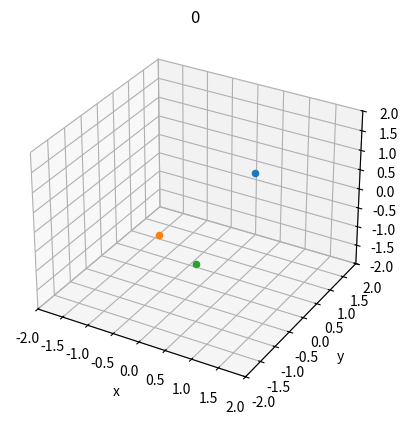
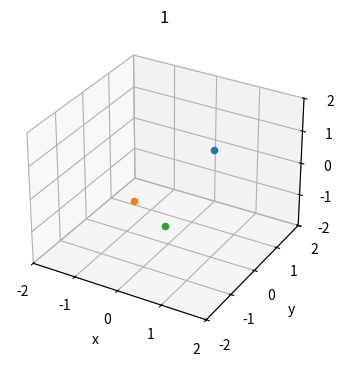
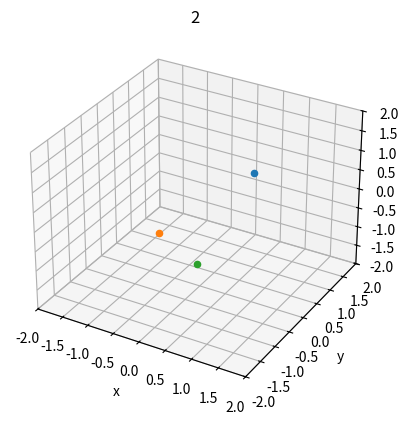
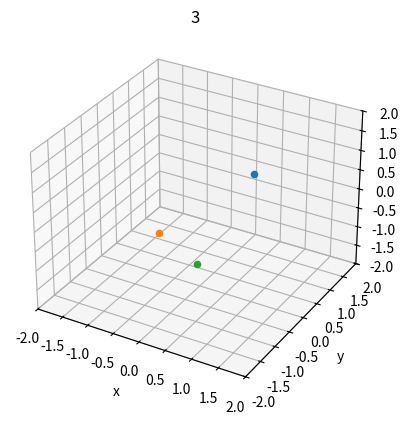
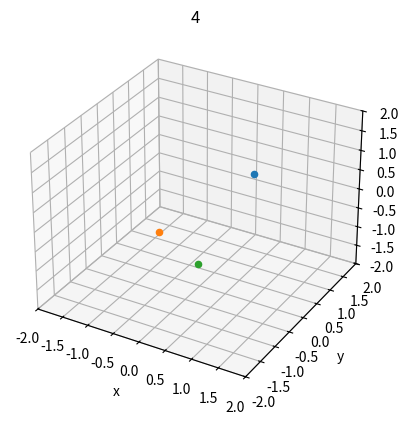
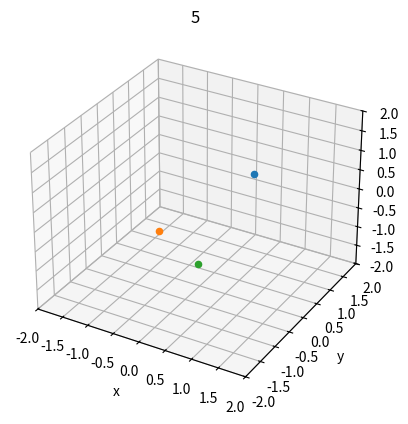
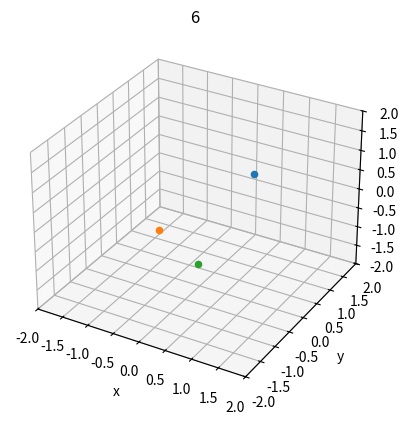
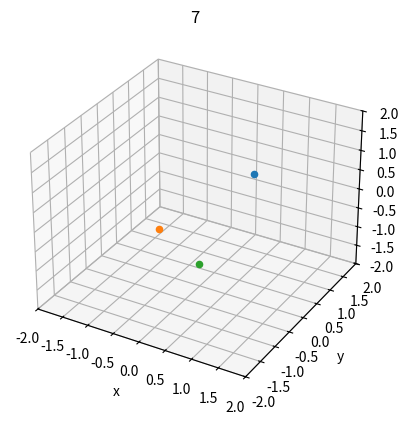
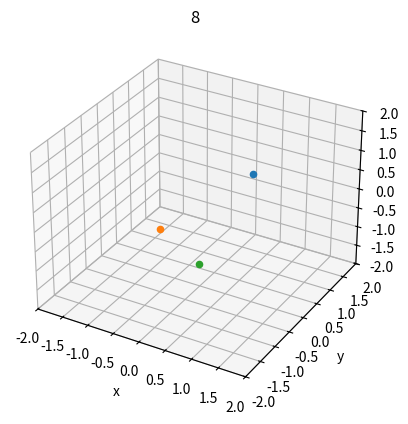
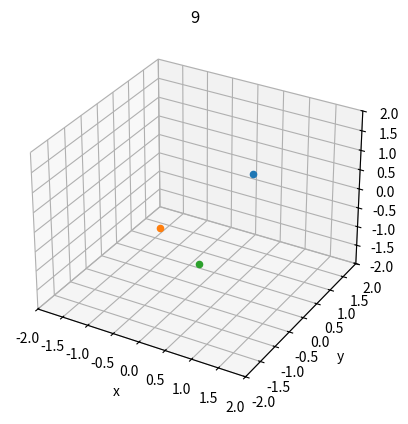
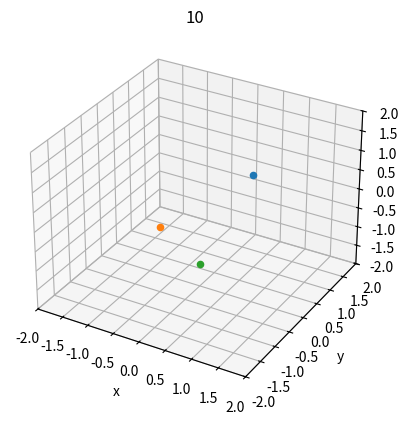
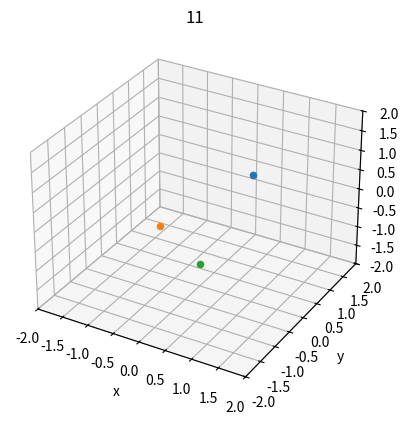
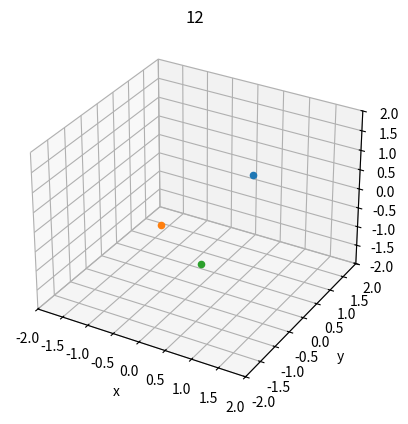
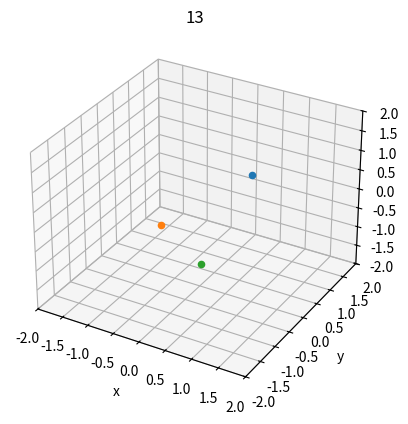
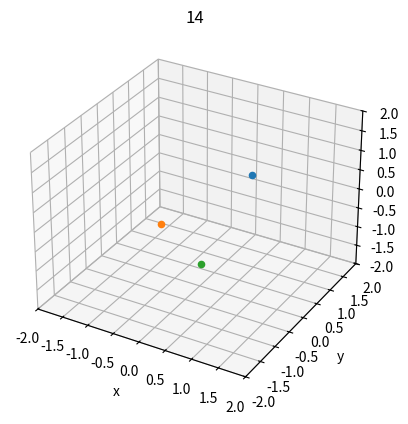
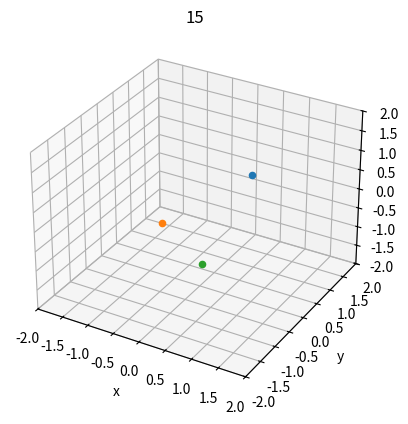

Here is the Python script that generated these plots, in order:
import numpy as np
from mpl_toolkits.mplot3d import Axes3D
from matplotlib import pyplot as plt
from matplotlib import animation
from scipy import constants
import random

# https://stackoverflow.com/questions/31303601/animate-a-python-pyplot-by-moving-a-point-plotted-via-scatter/38126963

# https://likegeeks.com/3d-plotting-in-python/



class chargePoint:
    q = None
    m = None
    f = None
    p = None
    def __init__(self):
        self.q = constants.e
        self.m = constants.m_e
        self.f = np.zeros((1,3))
        self.p = np.array(np.zeros((1,3)))

    def getCharge(self):
        return self.q
    
    def setCharge(self, q):
        self.q = q
        
    def getMass(self):
        return self.m

    def setMass(self,m):
        self.m = m

    def applyForce(self,F):
        self.f = F

    def getForce(self):
        return self.f

    def setPosition(self,pos):
        self.p = pos

    def getPosition(self):
        return self.p

    def calcNewPosition(self):
        return 0


def getCoulombForce(pos_m,
                    pos_n,
                    q_m,
                    q_n):
    k_e = 1 / (4*np.pi*constants.epsilon_0)
    # calculate distance vector between the two charges
    r_mn = pos_m - pos_n
    r_mn_norm = np.linalg.norm(r_mn)
    r_mnh = r_mn / r_mn_norm
    return k_e * q_m * q_n / r_mn_norm**2 * r_mnh


def calcChargeForce(q0,q1):
    k_e = 1 / (4*np.pi*constants.epsilon_0)
    # calculate distance vector between the two charges
    r_mn = q0.getPosition() - q1.getPosition()
    r_mn_norm = np.linalg.norm(r_mn)
    r_mnh = r_mn / r_mn_norm
    return k_e * q0.getCharge() * q1.getCharge() / r_mn_norm**2 * r_mnh

def showChargePositions(charge_list,index):
    fig = plt.figure(index)
    ax = fig.add_subplot(111, projection='3d')
    
    ax.set_xlim([-2,2])
    ax.set_ylim([-2,2])
    ax.set_zlim([-2,2])
    
    ax.set_xlabel('x')
    ax.set_ylabel('y')
    ax.set_zlabel('z')
    for i in range(len(charge_list)):
        point = charges[i].getPosition()
        ax.scatter(point[0],point[1],point[2])
    plt.title(index)
    plt.show()
    
def calcChargeForces(charge_list):
    rr = range(len(charge_list))
    for i in rr:
        f = np.zeros((3,1))
        for j in rr:
            if(i != j):
                f = f + calcChargeForce(charge_list[i],charge_list[j])
        charge_list[i].applyForce(f)

def updateChargepositions(charge_list, delta_t):
    rr = range(len(charge_list))
    for i in rr:
        f = charge_list[i].getForce()
        m = charge_list[i].getMass()
        pos_now = charge_list[i].getPosition()
        new_pos = pos_now + f / m * delta_t**2
        charge_list[i].setPosition(new_pos)


# boundaries 
x_min = -1
y_min = -1
z_min = -1
x_max = 1
y_max = 1
z_max = 1

charges = []

fig = plt.figure(figsize=(4,4))




"""
for i in range(10):
    qt = chargePoint()
    p_rand = [[random.uniform(x_min,x_max)],
              [random.uniform(y_min,y_max)],
              [random.uniform(z_min,z_max)]]
    
    # TODO: initialize charge with random position within a given boundary
    qt.setPosition(np.array(p_rand))
    qt.setMass(100)
    # append new charge to array
    charges.append(qt)
    #point = charges[i].getPosition()
    #ax.scatter(point[0],point[1],point[2])

"""

qt = chargePoint()
p_rand = [[0.5],
          [1],
          [0.5]]

# TODO: initialize charge with random position within a given boundary
qt.setPosition(np.array(p_rand))
qt.setMass(5*constants.m_e)
qt.setCharge(2*constants.e)
# append new charge to array
charges.append(qt)

qt = chargePoint()
p_rand = [[-0.5],
          [-0.5],
          [-0.5]]

# TODO: initialize charge with random position within a given boundary
qt.setPosition(np.array(p_rand))
qt.setMass(constants.m_e)
qt.setCharge(-constants.e)
# append new charge to array
charges.append(qt)

qt = chargePoint()
p_rand = [[0.5],
          [-1],
          [-0.5]]

# TODO: initialize charge with random position within a given boundary
qt.setPosition(np.array(p_rand))
qt.setMass(2*constants.m_e)
qt.setCharge(-constants.e)
# append new charge to array
charges.append(qt)

delta_t = 0.01


fig_index = 0

for i in range(100):
    showChargePositions(charges,fig_index)
    calcChargeForces(charges)
    updateChargepositions(charges, delta_t)
    fig_index = fig_index + 1


